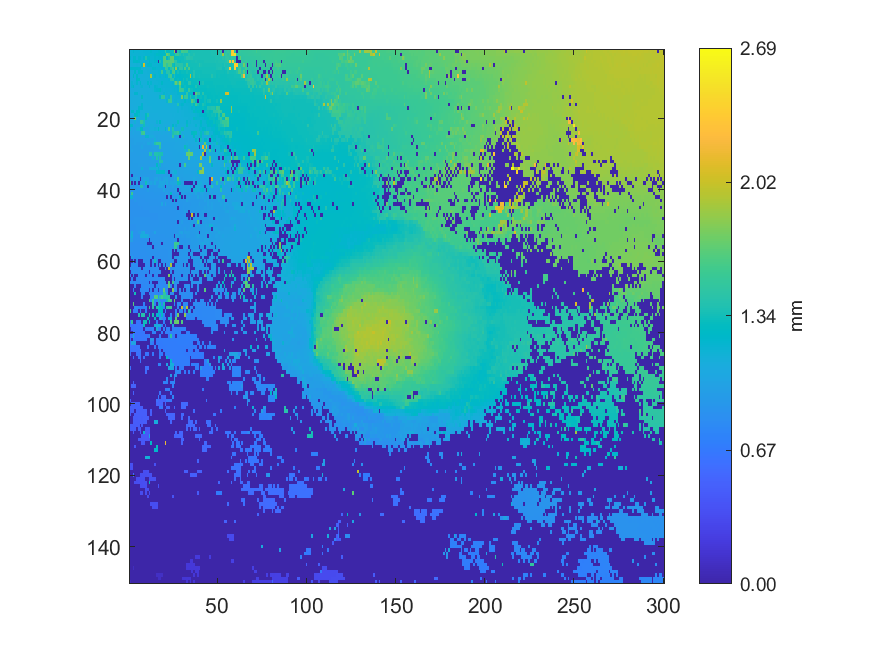

Data behind this chart, as committed beside it:
1.17289, 1.17624, 1.209, 1.18104, 1.1801, 1.18478, 1.18493, 1.18679, 1.18821, 1.19058, 1.19188, 1.19499, 1.25777, 1.2014, 1.20122, 1.2068, 1.23344, 1.25965, 1.2364, 1.24119, 1.51622, 1.27766, 1.28593, 1.3173
1.169, 1.17, 1.173, 1.175, 1.177, 1.178, 1.182, 1.184, 1.187, 1.19, 1.196, 1.196, 1.201, 1.204, 1.209, 1.274, 1.247, 1.248, 1.247, 1.244, 1.268, 1.713, 1.59, 1.3
1.212, 1.163, 1.234, 1.234, 1.166, 1.21, 1.212, 1.175, 1.244, 1.403, 1.282, 1.282, 1.198, 1.197, 1.226, 1.206, 1.212, 1.222, 1.226, 1.637, 1.68, 1.248, 1.376, 1.707
1.152, 1.153, 1.231, 1.23, 1.257, 1.213, 1.161, 1.16, 1.164, 1.17, 1.172, 1.235, 1.188, 1.189, 1.215, 1.209, 0.004416, 1.382, 1.213, 1.648, 1.649, 1.631, 1.635, 1.662
1.143, 1.144, 1.142, 1.143, 1.148, 1.145, 1.146, 1.242, 2.05, 1.173, 1.209, 1.223, 1.232, 1.177, 1.183, 1.185, 1.195, 1.2, 1.205, 1.63, 1.63, 1.489, 1.608, 1.637
1.225, 1.235, 1.234, 1.233, 1.231, 1.224, 1.235, 1.141, 1.143, 1.147, 1.151, 1.153, 1.175, 1.237, 1.221, 1.191, 1.189, 1.198, 1.2, 1.202, 1.527, 1.492, 1.285, 1.417
1.116, 1.116, 1.117, 1.24, 1.119, 1.237, 1.228, 1.243, 1.14, 1.145, 1.147, 1.155, 1.161, 1.168, 1.17, 1.177, 1.189, 1.189, 1.58, 1.196, 1.201, 1.419, 1.42, 1.264
1.108, 1.109, 1.268, 1.116, 1.242, 1.125, 1.131, 1.133, 1.136, 1.14, 1.143, 1.151, 1.882, 1.179, 1.223, 1.175, 1.178, 1.208, 1.186, 1.19, 1.273, 1.198, 1.475, 1.584
1.113, 1.109, 1.112, 1.114, 1.257, 1.274, 1.128, 1.133, 1.135, 1.137, 1.143, 1.146, 1.157, 1.157, 1.166, 1.169, 1.174, 1.176, 1.181, 1.185, 1.185, 1.186, 1.188, 1.45
1.101, 1.173, 1.112, 1.14, 1.198, 1.119, 1.226, 1.128, 1.131, 1.133, 1.229, 1.142, 1.199, 1.154, 1.158, 1.166, 1.168, 1.172, 1.255, 1.179, 1.18, 1.178, 1.18, 1.185
1.085, 1.185, 1.23, 1.105, 1.108, 1.112, 1.164, 1.182, 1.123, 1.125, 1.127, 1.217, 1.137, 1.14, 1.219, 1.189, 1.161, 1.165, 1.17, 1.174, 1.174, 1.181, 1.179, 1.18
1.086, 1.089, 1.096, 1.101, 1.105, 1.109, 1.118, 1.117, 1.12, 1.121, 1.123, 1.124, 1.132, 1.135, 1.202, 1.217, 1.222, 1.265, 1.175, 1.165, 1.169, 1.175, 1.175, 1.174
1.092, 1.094, 1.096, 1.216, 1.217, 1.112, 1.114, 1.118, 1.121, 1.121, 1.125, 1.123, 1.127, 1.127, 1.132, 1.137, 1.14, 1.153, 1.152, 1.204, 1.161, 1.171, 1.166, 1.168
1.098, 1.098, 1.097, 1.1, 1.106, 1.111, 1.113, 1.284, 1.122, 1.124, 1.128, 1.13, 1.129, 1.13, 1.133, 1.135, 1.137, 1.265, 1.521, 1.512, 1.151, 1.153, 1.189, 1.502
1.094, 1.096, 1.099, 1.103, 1.108, 1.11, 1.115, 1.118, 1.122, 1.125, 1.126, 1.129, 1.131, 1.131, 1.131, 1.132, 1.132, 1.13, 1.134, 1.132, 1.132, 1.192, 1.517, 1.534
1.089, 1.093, 1.1, 1.101, 1.105, 1.109, 1.114, 1.219, 1.121, 1.123, 1.125, 1.128, 1.128, 1.129, 1.128, 1.129, 1.128, 1.13, 1.129, 1.13, 1.132, 1.132, 1.132, 1.136
1.108, 1.093, 1.096, 1.101, 1.1, 1.215, 1.203, 1.218, 1.116, 1.119, 1.123, 1.124, 1.125, 1.125, 1.126, 1.127, 1.126, 1.127, 1.126, 1.128, 1.13, 1.13, 1.131, 1.133
1.082, 1.234, 1.241, 1.092, 1.26, 1.249, 1.103, 1.105, 1.109, 1.114, 1.114, 1.118, 1.119, 1.12, 1.121, 1.121, 1.12, 1.123, 1.123, 1.122, 1.122, 1.122, 1.123, 1.126
1.075, 1.077, 1.08, 1.253, 1.265, 1.181, 1.091, 1.119, 1.098, 1.279, 1.396, 1.112, 1.111, 1.114, 1.114, 1.114, 1.116, 1.117, 1.119, 1.119, 1.119, 1.12, 1.121, 1.123
1.065, 1.069, 1.07, 1.734, 1.072, 1.075, 1.082, 1.085, 1.085, 1.302, 1.095, 1.101, 1.101, 1.104, 1.105, 1.106, 1.109, 1.11, 1.11, 1.115, 1.116, 1.116, 1.118, 1.121
1.05, 1.05, 1.053, 1.14, 1.054, 1.057, 1.503, 1.505, 1.379, 1.072, 1.072, 1.119, 1.084, 1.087, 1.088, 1.169, 1.094, 1.251, 1.127, 1.107, 1.106, 1.107, 1.109, 1.112
1.25, 1.237, 1.033, 1.034, 1.043, 1.046, 1.071, 1.123, 1.355, 1.106, 1.104, 1.056, 1.113, 1.106, 1.067, 1.072, 1.073, 1.079, 1.124, 1.095, 1.093, 1.093, 1.095, 1.1
1.151, 1.017, 1.02, 1.019, 1.11, 1.119, 1.302, 1.292, 1.031, 1.072, 1.037, 1.102, 1.108, 1.111, 1.147, 1.125, 1.247, 1.106, 1.105, 1.091, 1.213, 1.073, 1.624, 1.084
0.9996, 1.003, 1.061, 1.008, 1.011, 1.011, 1.013, 1.54, 1.578, 1.057, 1.022, 1.037, 1.071, 1.058, 1.036, 1.039, 1.04, 1.045, 1.066, 1.051, 1.052, 1.054, 1.057, 1.06
0.9903, 0.9909, 0.9955, 0.9987, 1, 1.001, 1.002, 1.003, 1.002, 1.198, 1.19, 1.067, 1.085, 1.091, 1.058, 1.027, 1.037, 1.036, 1.036, 1.038, 1.04, 1.041, 1.042, 1.043
0.9853, 0.9852, 0.9875, 0.9895, 0.9909, 0.9904, 0.9908, 0.9915, 0.9947, 0.9905, 0.991, 0.994, 1.026, 1.005, 1.133, 1.015, 1.061, 1.025, 1.04, 1.032, 1.033, 1.035, 1.036, 1.036
0.9784, 0.9788, 0.9798, 0.9915, 0.9837, 0.9834, 0.987, 0.9807, 0.996, 0.979, 1.06, 1.064, 0.9943, 1.057, 1.398, 1.531, 1.517, 1.521, 1.02, 1.024, 1.028, 1.029, 1.029, 1.03
1.011, 0.9764, 0.9766, 0.9772, 0.9778, 0.9774, 0.9777, 1.022, 0.972, 0.9705, 0.9711, 0.9748, 0.9848, 0.9915, 1.005, 0.9976, 1.005, 1.459, 1.015, 1.015, 1.029, 1.026, 1.023, 1.027
0.9682, 0.9927, 0.972, 0.9722, 0.9734, 0.972, 0.965, 0.9662, 0.9643, 0.9646, 0.9691, 0.9732, 0.9807, 0.9872, 0.9913, 0.9935, 0.9958, 1.001, 1.002, 1.015, 1.013, 1.017, 1.021, 1.022
0.9663, 0.9659, 0.9667, 0.967, 0.9677, 0.9678, 0.9683, 0.9658, 0.9683, 0.9702, 0.9695, 1.424, 1.412, 0.9803, 1.404, 1.401, 1.387, 1.378, 1.371, 1.005, 1.01, 1.013, 1.017, 1.019
0.9628, 0.9627, 0.9632, 0.9638, 0.9632, 0.9653, 0.9632, 0.9652, 0.9673, 0.9685, 0.9686, 0.9707, 0.9719, 1.137, 0.9822, 1.394, 0.9939, 1.391, 0.9965, 0.9988, 1.005, 1.011, 1.012, 1.014
0.9569, 0.9564, 0.9579, 0.9597, 0.9599, 0.9616, 0.9638, 0.9637, 0.9632, 0.9648, 0.9652, 0.9667, 0.97, 0.9748, 0.9756, 0.9816, 0.9844, 1.402, 1.396, 0.9961, 1, 1.002, 1.005, 1.008
0.9512, 0.9529, 0.9523, 0.9535, 0.9547, 0.957, 0.9591, 0.9597, 0.9592, 0.9597, 0.9612, 0.9614, 0.9628, 0.9637, 0.9716, 1.256, 0.9787, 1.165, 0.9847, 0.9902, 0.9923, 0.9967, 0.9995, 0.9998
0.945, 0.9488, 0.9499, 0.951, 0.9515, 0.9527, 0.9536, 1.147, 0.9547, 0.9534, 0.956, 1.108, 1.112, 1.115, 1.105, 1.099, 1.189, 0.9776, 0.9803, 0.9834, 0.9871, 0.9941, 0.9928, 0.9965
0.9463, 0.943, 0.9434, 0.9445, 0.9469, 0.9478, 0.9492, 0.9486, 0.9492, 0.9493, 0.9475, 0.9474, 0.949, 0.9492, 0.9496, 1.208, 1.23, 1.23, 1.237, 1.243, 0.9793, 0.9813, 0.00409, 0.9872
0.9331, 0.003645, 0.9363, 0.9376, 0.937, 0.9386, 0.9377, 0.9424, 0.9427, 0.9434, 0.9456, 0.9465, 0.9472, 0.9494, 0.9509, 0.9579, 0.9607, 0.9624, 0.9638, 0.9691, 0.9702, 0.9706, 0.9843, 0.003715
0.9237, 0.925, 0.9872, 0.9881, 1.032, 0.9292, 0.004255, 0.933, 1.043, 1.023, 1.043, 0.9398, 0.9433, 0.9439, 1.002, 1.037, 0.9514, 1.024, 0.9565, 1.027, 1.02, 1.057, 0.9623, 0.9651
1.489, 0.004101, 0.9116, 0.003924, 0.9649, 0.003974, 0.9805, 0.9848, 0.9302, 1.338, 1.034, 0.931, 1.024, 0.9688, 1.063, 0.9377, 0.9395, 1.047, 1.048, 1.06, 0.9483, 1.064, 0.9507, 1.019
0.9002, 0.9019, 0.8997, 0.8997, 0.9027, 0.9045, 1.409, 1.413, 0.9249, 0.9132, 0.003999, 0.9176, 0.9159, 0.9189, 0.9214, 0.9271, 1.017, 1.024, 1.048, 0.9325, 0.003808, 0.9444, 0.944, 0.9444
0.9088, 0.8917, 0.8987, 0.8941, 0.8966, 0.898, 0.8991, 0.9007, 0.9046, 0.9053, 0.9536, 0.9093, 0.9118, 0.9139, 0.9157, 0.9176, 0.918, 0.9173, 0.9188, 1.03, 0.922, 0.9389, 0.9499, 0.9351
0.8805, 1.545, 0.8908, 0.8941, 0.894, 0.8946, 0.8973, 0.8977, 0.9, 0.901, 0.9025, 0.9023, 0.9043, 0.9045, 0.9053, 0.9071, 0.9104, 0.9113, 0.9135, 0.9136, 0.9622, 0.9849, 0.9195, 1.268
1.193, 1.177, 0.8846, 0.8835, 0.8872, 0.8871, 0.8911, 0.8895, 0.8923, 0.8942, 0.8979, 0.8986, 0.899, 0.8989, 0.8984, 0.8977, 0.8996, 0.9021, 0.9031, 0.9034, 0.908, 0.003778, 0.9533, 0.004188
0.8696, 0.8704, 0.8711, 0.9247, 0.8766, 0.88, 0.8799, 0.8807, 0.8822, 0.8845, 0.8869, 0.8911, 0.893, 0.8926, 0.8928, 0.8936, 0.8941, 0.8961, 0.8965, 0.8993, 0.9008, 0.8998, 0.9014, 0.9116
0.8676, 0.8674, 0.8684, 0.8715, 0.8723, 0.874, 0.8756, 0.8796, 0.879, 0.882, 0.8833, 0.8842, 0.8866, 0.887, 0.8903, 0.8895, 0.8889, 0.8889, 1.041, 0.8906, 1.036, 0.892, 0.8941, 0.8944
0.8664, 0.8683, 0.8695, 0.8693, 0.8698, 0.8709, 0.8732, 0.8721, 0.8743, 0.8756, 0.8767, 0.8787, 0.8807, 0.8802, 0.8817, 0.8825, 0.883, 0.8836, 0.883, 0.8823, 0.8833, 0.8841, 0.8868, 0.8891
0.8685, 0.8684, 0.8687, 0.8691, 0.8683, 0.8693, 0.8692, 0.8694, 0.8708, 0.8723, 0.871, 0.8737, 0.874, 0.8754, 0.877, 0.8782, 0.8779, 0.8775, 0.8801, 0.8805, 0.8826, 0.8829, 0.8847, 0.8857
0.8718, 0.873, 0.8728, 0.873, 0.8688, 0.8686, 0.8666, 0.8675, 0.8677, 0.8697, 0.8702, 0.8706, 0.8718, 0.8727, 0.8714, 0.873, 0.8736, 0.8748, 0.8751, 0.8775, 0.8781, 0.8793, 0.8835, 0.8849
0.8726, 0.8722, 0.8731, 0.8738, 0.8747, 0.8753, 0.8758, 0.874, 0.8741, 0.8752, 0.8743, 0.8757, 0.8726, 0.8705, 0.8713, 0.8723, 0.8733, 0.8779, 0.8762, 0.8755, 0.8784, 0.88, 0.8812, 0.8839
0.8738, 0.8744, 0.8743, 0.8749, 0.8757, 0.8762, 0.877, 0.877, 0.8765, 0.877, 0.8774, 0.8772, 0.8804, 0.8787, 0.8812, 0.8834, 0.8824, 0.8837, 0.8846, 0.8838, 0.883, 0.8846, 0.8866, 0.8879
0.8731, 0.8724, 0.8716, 0.8731, 0.8735, 0.8746, 0.8764, 0.8766, 0.8772, 0.8778, 0.8801, 0.8807, 0.8812, 0.8821, 0.8834, 0.8799, 0.8838, 0.8834, 0.8851, 0.8856, 0.8853, 0.888, 0.8888, 0.8888
0.8694, 0.8713, 0.8718, 0.8709, 0.8734, 0.8738, 0.8748, 0.8748, 0.8763, 0.8774, 0.8782, 0.8788, 0.8818, 0.8836, 0.8845, 0.8857, 0.8853, 0.8861, 0.8873, 0.8878, 0.8891, 0.8888, 0.8901, 0.8909
0.8664, 1.106, 0.8675, 0.8678, 0.8692, 0.928, 0.9067, 1.031, 1.082, 0.8736, 0.8753, 0.8766, 0.879, 0.8993, 1.017, 0.8846, 0.8853, 0.8851, 0.8849, 0.8865, 0.8879, 0.8871, 0.8881, 0.8901
0.9494, 1.137, 0.8624, 0.8625, 0.863, 0.8618, 1.07, 1.103, 1.092, 1.105, 1.057, 0.8715, 0.875, 0.8781, 0.8811, 0.8823, 0.8834, 0.8823, 0.8834, 0.8824, 0.8839, 0.8848, 0.8852, 0.8856
0.9669, 0.9835, 0.8555, 0.8556, 0.8564, 0.8532, 0.8549, 0.8547, 0.8552, 0.858, 0.8603, 0.003706, 0.8704, 0.8737, 0.8765, 0.8776, 0.8804, 0.8795, 0.8793, 0.8805, 0.881, 0.8822, 0.8835, 0.8842
0.8465, 0.8516, 0.8503, 0.8495, 0.8507, 0.8507, 0.8516, 0.8539, 0.8537, 0.8558, 0.003373, 0.003271, 0.003792, 0.8687, 0.872, 0.8728, 0.8745, 0.875, 0.003491, 0.8777, 0.8802, 0.8815, 0.8829, 0.8851
0.8466, 0.8467, 0.8462, 0.8467, 0.8474, 0.8464, 0.8497, 0.8494, 0.8512, 0.8532, 0.855, 0.8568, 0.8632, 0.003766, 0.8696, 0.8693, 0.8698, 0.8696, 0.8738, 0.8734, 0.8757, 0.8764, 0.8755, 0.8803
0.8432, 0.842, 0.8435, 0.846, 0.8455, 0.8451, 0.8454, 0.8522, 0.8501, 0.8525, 0.854, 0.856, 0.8561, 0.8607, 0.8633, 0.8643, 0.8639, 0.865, 0.8663, 0.867, 0.8703, 0.871, 0.8747, 0.8758
0.8427, 0.8423, 0.8422, 0.8431, 0.8443, 0.8449, 0.8455, 0.8474, 0.849, 0.8519, 0.8523, 0.8557, 0.855, 0.8584, 0.86, 0.8618, 0.861, 0.863, 0.8629, 0.8676, 0.8689, 0.8724, 0.8744, 0.8754
0.00392, 1.022, 0.8377, 0.8377, 0.8396, 0.8422, 0.8445, 0.8448, 0.846, 0.848, 0.8492, 0.8508, 0.8529, 0.003914, 0.8564, 0.8588, 0.8601, 0.8605, 0.8627, 0.8653, 0.8681, 0.8729, 0.8735, 0.8774
0.003561, 0.003576, 0.8451, 0.003449, 0.8533, 0.00347, 0.004003, 0.003471, 0.8418, 0.8405, 0.8419, 0.8445, 0.003452, 0.8463, 1.354, 0.8533, 0.003646, 0.003537, 0.8598, 0.8632, 0.8665, 0.8677, 0.872, 0.8745
0.003528, 0.8456, 0.8405, 0.8266, 0.8355, 0.00365, 0.003918, 0.003879, 0.003482, 0.8335, 0.8319, 0.8354, 0.003731, 0.8366, 0.003438, 0.8449, 0.004242, 0.8471, 0.003437, 0.8567, 0.003736, 0.8922, 0.8665, 1.904
... 89 more rows
